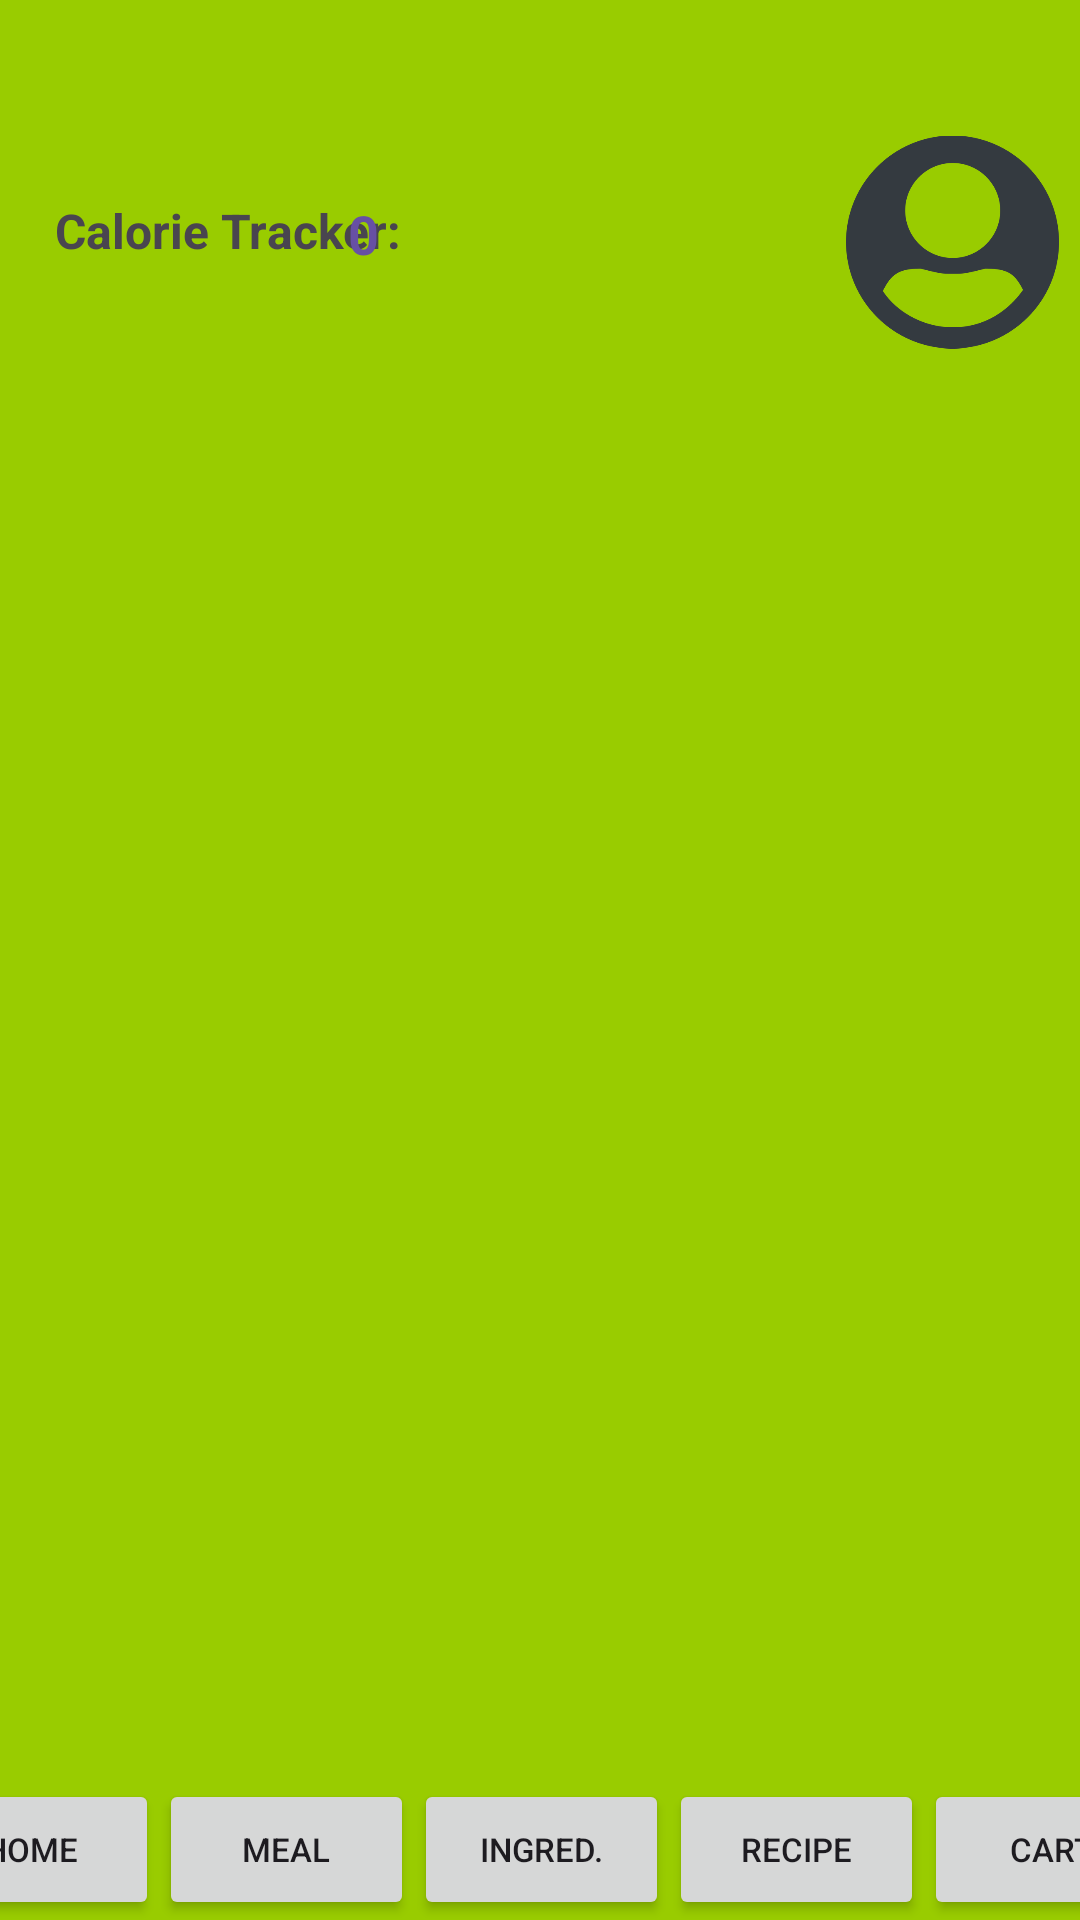

The Android layout XML behind this screen, and the referenced resources:
<!-- AndroidManifest.xml: application theme Theme.CS2340_Project -->
<!-- res/layout/home_activity_screen.xml -->
<?xml version="1.0" encoding="utf-8"?>
<androidx.constraintlayout.widget.ConstraintLayout xmlns:android="http://schemas.android.com/apk/res/android"
    xmlns:app="http://schemas.android.com/apk/res-auto"
    xmlns:tools="http://schemas.android.com/tools"
    android:layout_width="match_parent"
    android:layout_height="match_parent"
    android:background="@android:color/holo_green_light">

    <TextView
        android:id="@+id/headerTextView"
        android:layout_width="match_parent"
        android:layout_height="wrap_content"
        android:layout_marginBottom="611dp"
        android:background="@android:color/holo_green_dark"
        android:gravity="center"
        android:text="Home Screen"
        android:textAppearance="@style/TextAppearance.AppCompat.Large"
        android:padding="10dp"
        app:layout_constraintBottom_toTopOf="@+id/linearLayout"
        app:layout_constraintEnd_toEndOf="parent"
        app:layout_constraintHorizontal_bias="0.0"
        app:layout_constraintStart_toStartOf="parent"
        app:layout_constraintTop_toTopOf="parent"
        app:layout_constraintVertical_bias="0.0" />

    <LinearLayout
        android:id="@+id/linearLayout"
        android:layout_width="425dp"
        android:layout_height="47dp"
        android:orientation="horizontal"
        app:layout_constraintBottom_toBottomOf="parent"
        app:layout_constraintEnd_toEndOf="parent"
        app:layout_constraintStart_toStartOf="parent">

        <Button
            android:id="@+id/homeActivityButton"
            android:layout_width="wrap_content"
            android:layout_height="wrap_content"
            android:layout_weight="1"
            android:text="Home"
            android:textSize="11sp" />

        <Button
            android:id="@+id/inputMealActivityButton"
            android:layout_width="wrap_content"
            android:layout_height="wrap_content"
            android:layout_weight="1"
            android:text="Meal"
            android:textSize="11sp" />

        <Button
            android:id="@+id/ingredientActivityButton"
            android:layout_width="wrap_content"
            android:layout_height="wrap_content"
            android:layout_weight="1"
            android:text="Ingred."
            android:textSize="11sp" />

        <Button
            android:id="@+id/recipeActivityButton"
            android:layout_width="wrap_content"
            android:layout_height="wrap_content"
            android:layout_weight="1"
            android:text="Recipe"
            android:textSize="11sp" />

        <Button
            android:id="@+id/shoppingListActivityButton"
            android:layout_width="wrap_content"
            android:layout_height="wrap_content"
            android:layout_weight="1"
            android:text="Cart"
            android:textSize="11sp" />

    </LinearLayout>

    <ImageView
        android:id="@+id/profilePic"
        android:layout_width="71dp"
        android:layout_height="74dp"
        app:layout_constraintBottom_toBottomOf="@+id/linearLayout"
        app:layout_constraintEnd_toEndOf="parent"
        app:layout_constraintHorizontal_bias="0.976"
        app:layout_constraintStart_toStartOf="parent"
        app:layout_constraintTop_toTopOf="@+id/headerTextView"
        app:layout_constraintVertical_bias="0.077"
        app:srcCompat="@drawable/profile_picture" />

    <TextView
        android:id="@+id/trackerLabel"
        android:layout_width="124dp"
        android:layout_height="29dp"
        android:text="Calorie Tracker:"
        android:textSize="16sp"
        android:textStyle="bold"
        app:layout_constraintBottom_toBottomOf="parent"
        app:layout_constraintEnd_toEndOf="@+id/profilePic"
        app:layout_constraintHorizontal_bias="0.08"
        app:layout_constraintStart_toStartOf="parent"
        app:layout_constraintTop_toTopOf="parent"
        app:layout_constraintVertical_bias="0.108" />

    <TextView
        android:id="@+id/tracker"
        android:layout_width="98dp"
        android:layout_height="31dp"
        android:text="0"
        android:textColor="#6750a4"
        android:textSize="18sp"
        android:textStyle="bold"
        app:layout_constraintBottom_toBottomOf="@+id/linearLayout"
        app:layout_constraintEnd_toEndOf="parent"
        app:layout_constraintHorizontal_bias="0.443"
        app:layout_constraintStart_toStartOf="parent"
        app:layout_constraintTop_toTopOf="parent"
        app:layout_constraintVertical_bias="0.108" />

</androidx.constraintlayout.widget.ConstraintLayout>
<!-- resources referenced by this layout -->
<resources>
  <!-- drawable profile_picture: png bitmap (drawable, 27154 bytes) -->
  <style name="Theme.CS2340_Project" parent="Base.Theme.CS2340_Project" />
  <style name="Base.Theme.CS2340_Project" parent="Theme.Material3.DayNight.NoActionBar">
          
          
      </style>
</resources>
